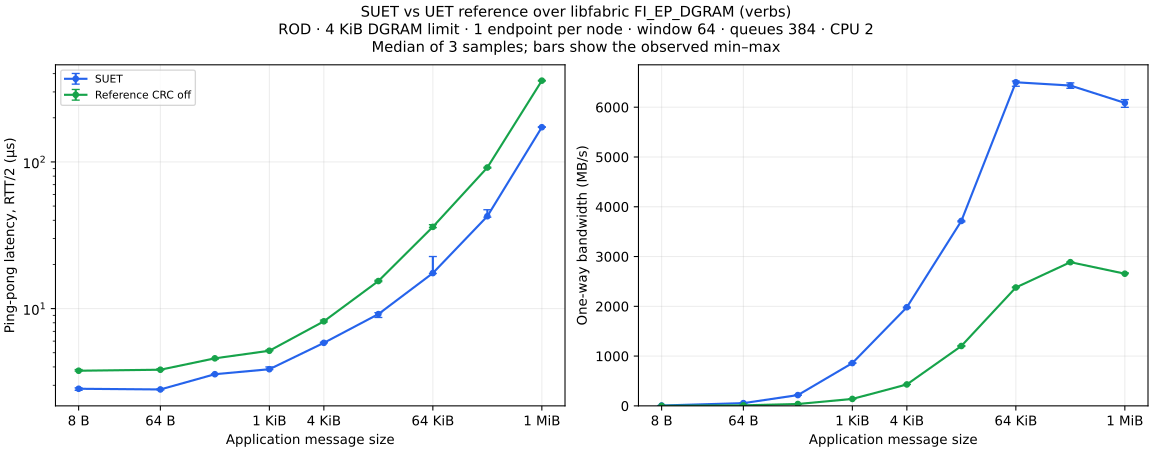

Values plotted in this chart, from the file beside it:
bytes, suet_latency_us, suet_latency_min_us, suet_latency_max_us, suet_bandwidth_MBps, suet_bandwidth_min_MBps, suet_bandwidth_max_MBps, ref-off_latency_us, ref-off_latency_min_us, ref-off_latency_max_us, ref-off_bandwidth_MBps, ref-off_bandwidth_min_MBps, ref-off_bandwidth_max_MBps, latency_ratio_ref-off_over_suet, bandwidth_ratio_suet_over_ref-off
8, 2.84, 2.77, 2.88, 6.88, 6.87, 6.9, 3.77, 3.75, 3.84, 1.31, 1.31, 1.32, 1.327, 5.252
64, 2.81, 2.79, 2.84, 54.84, 54.53, 55.44, 3.83, 3.81, 3.89, 10.54, 10.43, 10.54, 1.363, 5.203
256, 3.57, 3.55, 3.59, 216.5, 214.3, 217.5, 4.58, 4.52, 4.58, 37.43, 37.42, 37.63, 1.283, 5.785
1024, 3.86, 3.84, 4.0, 860, 856.5, 863, 5.16, 5.16, 5.22, 139.4, 139.3, 140, 1.337, 6.17
4000, 5.16, 5.11, 5.16, 3093, 3050, 3098, 7.35, 7.29, 7.37, 483.4, 481.6, 484.6, 1.424, 6.398
4096, 5.84, 5.83, 5.9, 1981, 1966, 1983, 8.19, 8.11, 8.34, 430.4, 429.9, 430.9, 1.402, 4.604
16384, 9.17, 8.7, 9.38, 3715, 3696, 3719, 15.41, 15.26, 15.59, 1203, 1194, 1210, 1.68, 3.089
65536, 17.46, 17.35, 22.64, 6501, 6420, 6526, 36.08, 35.67, 37.34, 2378, 2374, 2388, 2.066, 2.734
262144, 42.64, 42.01, 47.2, 6436, 6380, 6489, 91.62, 90.66, 91.97, 2887, 2880, 2893, 2.149, 2.229
1048576, 172.4, 172.1, 173.5, 6087, 5998, 6153, 358.4, 356, 360.2, 2655, 2655, 2674, 2.078, 2.292
